Image classification data set "dataset_cl" (iwcyou/bacteria-concentration-prediction on GitHub). Class labels (2): positive, weakly positive.

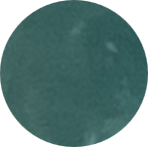
Label: positive

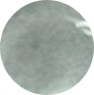
Label: weakly positive

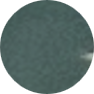
Label: positive

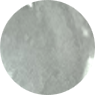
Label: weakly positive

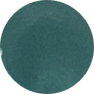
Label: positive

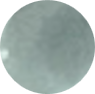
Label: weakly positive
